Run: headless pygame with SDL's dummy video driver; simulated clock (each Clock.tick advances the game by its frame time, no real sleeping); random seed 0; keys injected as events and as key.get_pressed() state; no mouse input.
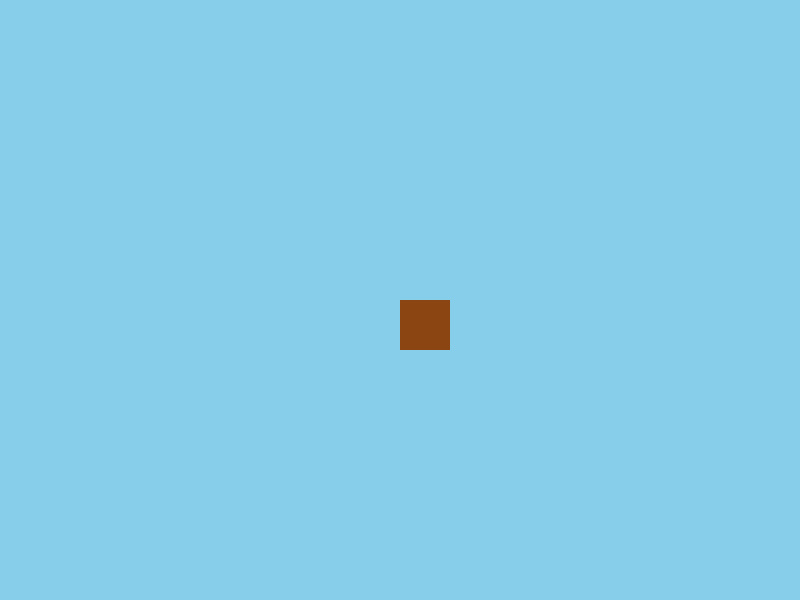
Frame 1 of 4 · flips 1–60 · no input
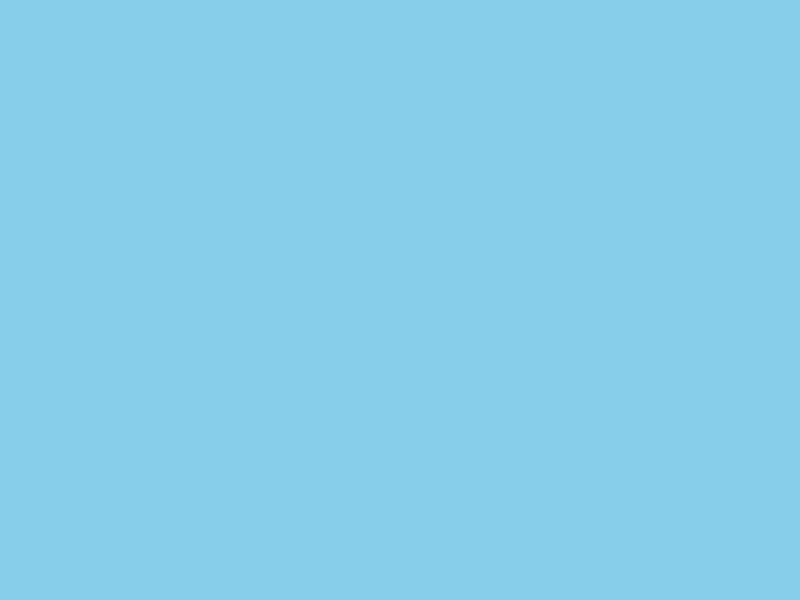
Frame 2 of 4 · flips 61–180 · tapped SPACE, RETURN · held RIGHT (→), D
Frame 3 of 4 · flips 181–300 · held DOWN (↓), S · screen unchanged from frame 2, image omitted
Frame 4 of 4 · flips 301–420 · held LEFT (←), A, UP (↑), W · screen same as frame 1, image omitted

The pygame program that drew these frames:

import pygame

pygame.init()
screen = pygame.display.set_mode((800, 600))
clock = pygame.time.Clock()

player_x = 400
player_y = 300

running = True
while running:
    screen.fill((135, 206, 235))

    for event in pygame.event.get():
        if event.type == pygame.QUIT:
            running = False

    keys = pygame.key.get_pressed()
    if keys[pygame.K_a]:
        player_x -= 5
    if keys[pygame.K_d]:
        player_x += 5

    pygame.draw.rect(screen, (139,69,19), (player_x, player_y, 50, 50))

    pygame.display.update()
    clock.tick(60)

pygame.quit()
